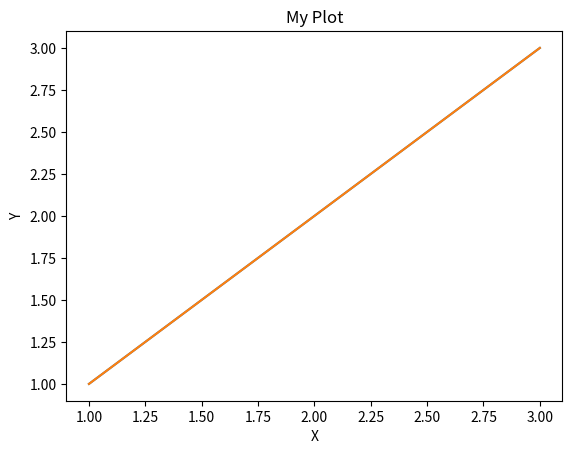
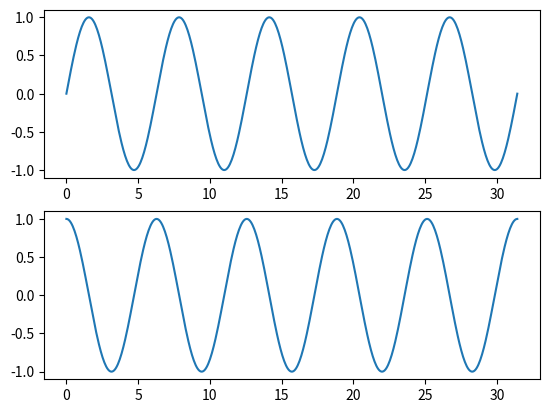

The matplotlib source for these figures, in order:
# Matplotlib란?
# 다양한 데이터를 시각화 할 수 있도록 도와주는 라이브러리
# 간단한 데이터 분석에서부터 인공지능 모델의 시각화까지 활용도가 매우 높음

import matplotlib.pyplot as plt
import numpy as np
# 간단한 직선 그래프 그리기


x = [1, 2, 3]
y = [1, 2, 3]
plt.plot(x, y)
plt.title("My Plot")
plt.xlabel("X")
plt.ylabel("Y")
plt.show()

# 그래프 저장하기1 : y=x 직선 그래프
x = [1, 2, 3]
y = [1, 2, 3]
plt.plot(x, y)
plt.title("My Plot")
plt.xlabel("X")
plt.ylabel("Y")
plt.savefig('picture.png')


# 그래프 저장하기2 : sin, cos 그래프
# PI*10 너비에 500새의 점을 균일하게 찍기
x = np.linspace(0, np.pi * 10, 500)

# 2개의 그래프가 들어가는 Figure 생성(행, 열)
fig, axes = plt.subplots(2, 1)
# 첫번째는 sin 그래프
axes[0].plot(x, np.sin(x))
# 두번째는 cos 그래프
axes[1].plot(x, np.cos(x))
fig.savefig("sin&cos.png")